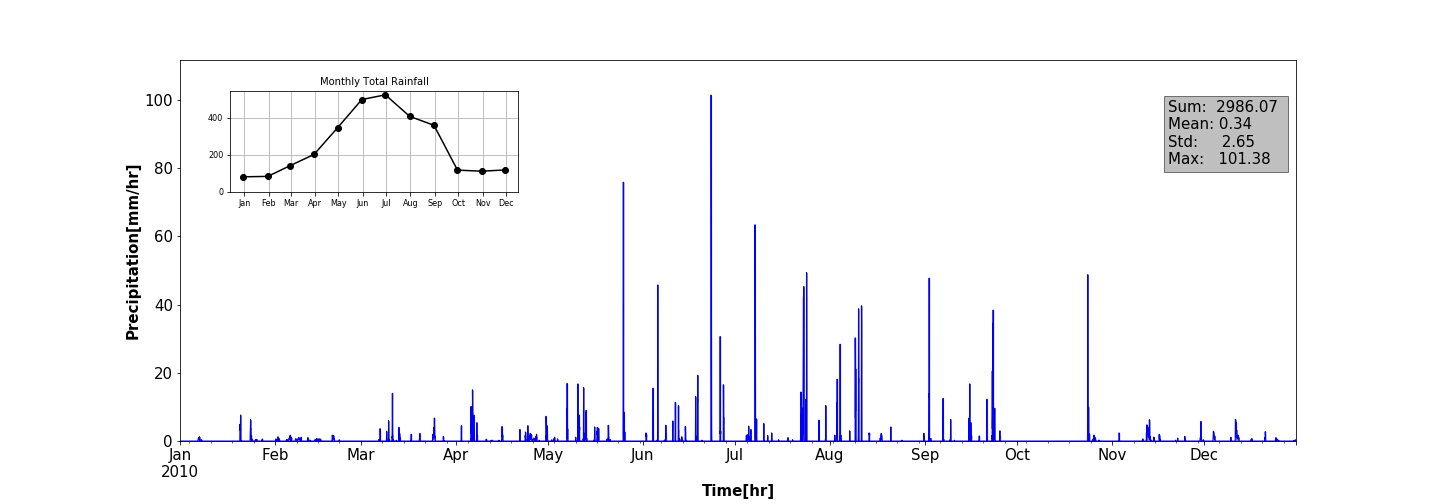

The data file committed next to this chart (first rows):
, val
2010-01-01 00:00:00, 0.0
2010-01-01 01:00:00, 0.0
2010-01-01 02:00:00, 0.0
2010-01-01 03:00:00, 0.0
2010-01-01 04:00:00, 0.0
2010-01-01 05:00:00, 0.0
2010-01-01 06:00:00, 0.0
2010-01-01 07:00:00, 0.0
2010-01-01 08:00:00, 0.0
2010-01-01 09:00:00, 0.0
2010-01-01 10:00:00, 0.0
2010-01-01 11:00:00, 0.0
2010-01-01 12:00:00, 0.0
2010-01-01 13:00:00, 0.0
2010-01-01 14:00:00, 0.0
2010-01-01 15:00:00, 0.0
2010-01-01 16:00:00, 0.0
2010-01-01 17:00:00, 0.0
2010-01-01 18:00:00, 0.0
2010-01-01 19:00:00, 0.0
2010-01-01 20:00:00, 0.0
2010-01-01 21:00:00, 0.0
2010-01-01 22:00:00, 0.0
2010-01-01 23:00:00, 0.0
2010-01-02 00:00:00, 0.0
2010-01-02 01:00:00, 0.0
2010-01-02 02:00:00, 0.0
2010-01-02 03:00:00, 0.0
2010-01-02 04:00:00, 0.0
2010-01-02 05:00:00, 0.0
2010-01-02 06:00:00, 0.0
2010-01-02 07:00:00, 0.0
2010-01-02 08:00:00, 0.0
2010-01-02 09:00:00, 0.0
2010-01-02 10:00:00, 0.0
2010-01-02 11:00:00, 0.0
2010-01-02 12:00:00, 0.0
2010-01-02 13:00:00, 0.0
2010-01-02 14:00:00, 0.0
2010-01-02 15:00:00, 0.0
2010-01-02 16:00:00, 0.0
2010-01-02 17:00:00, 0.0
2010-01-02 18:00:00, 0.0
2010-01-02 19:00:00, 0.0
2010-01-02 20:00:00, 0.0
2010-01-02 21:00:00, 0.0
2010-01-02 22:00:00, 0.0
2010-01-02 23:00:00, 0.0
2010-01-03 00:00:00, 0.0
2010-01-03 01:00:00, 0.0
2010-01-03 02:00:00, 0.0
2010-01-03 03:00:00, 0.0
2010-01-03 04:00:00, 0.0
2010-01-03 05:00:00, 0.0
2010-01-03 06:00:00, 0.0
2010-01-03 07:00:00, 0.0
2010-01-03 08:00:00, 0.0
2010-01-03 09:00:00, 0.0
2010-01-03 10:00:00, 0.0
2010-01-03 11:00:00, 0.0
... 8,677 more rows
